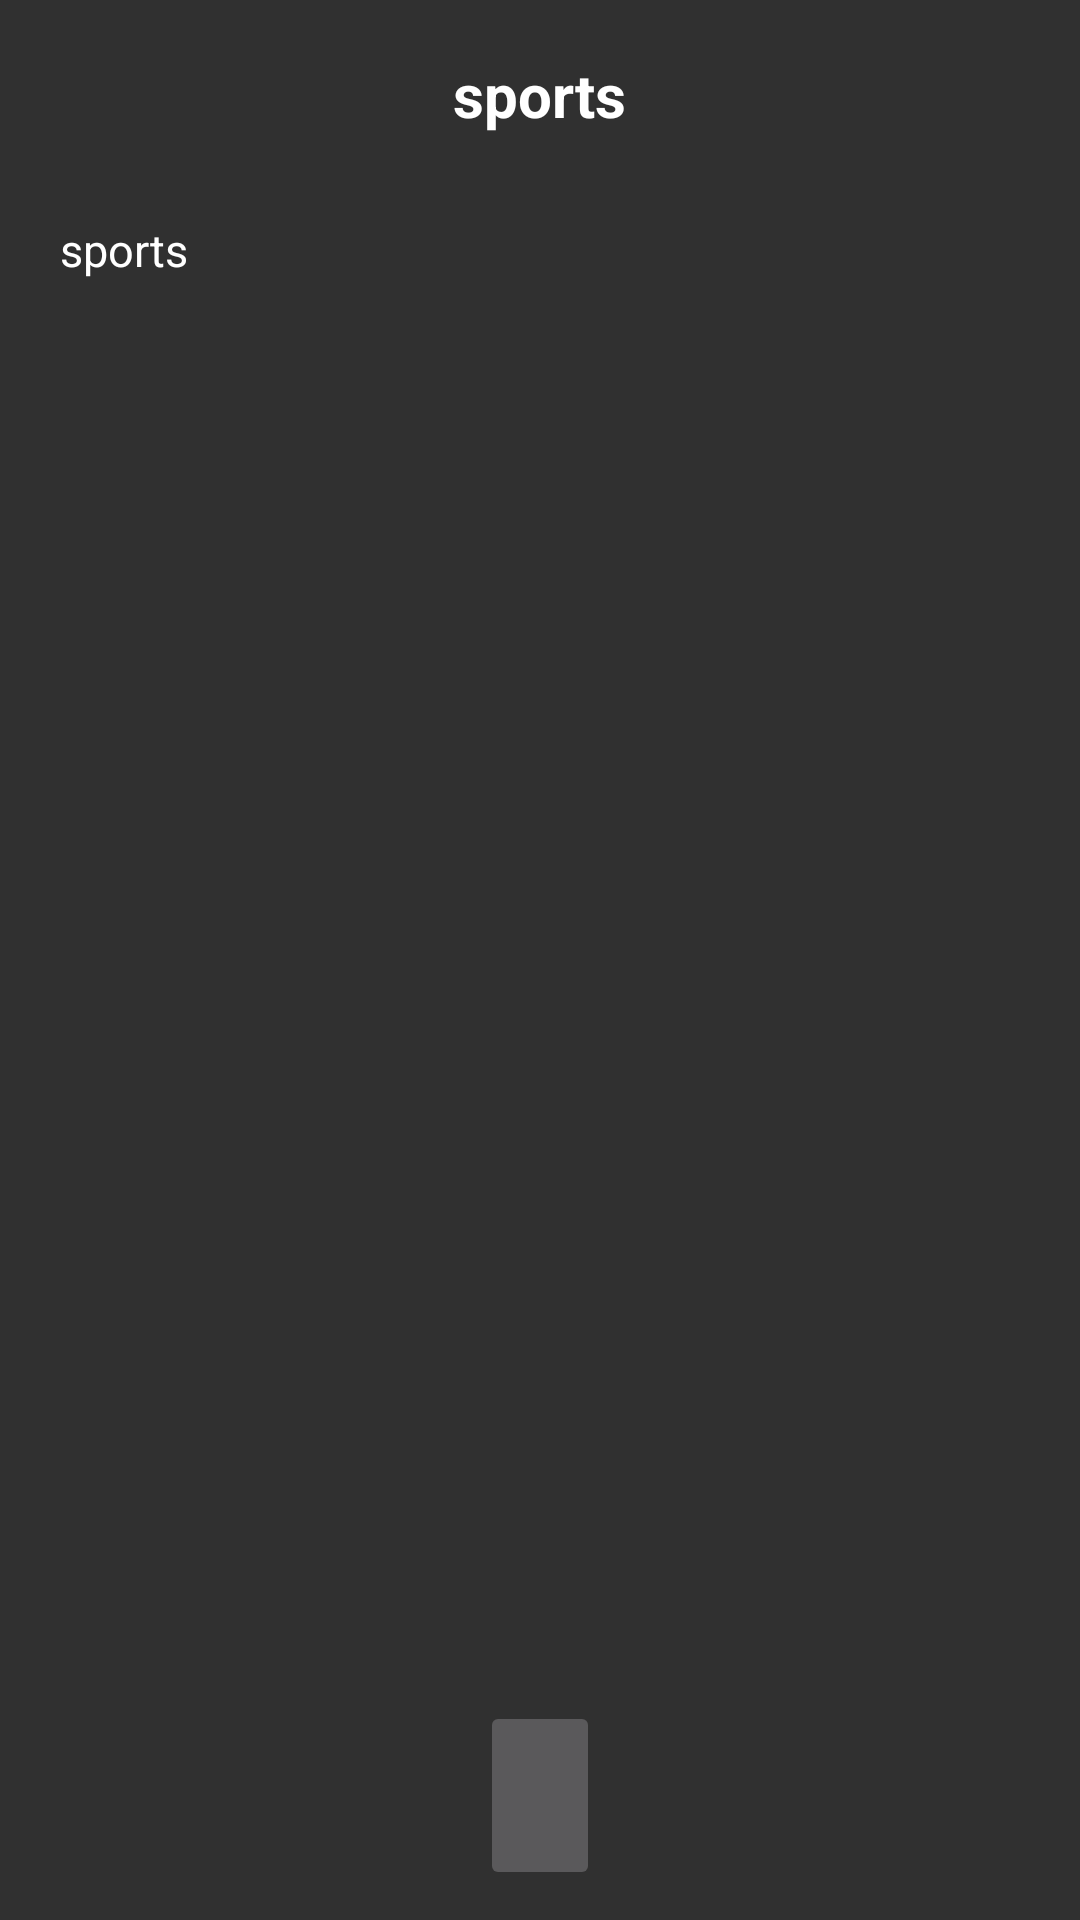

This screen was rendered from an Android layout file. Write that file and the resources it references.
<!-- AndroidManifest.xml: application theme Theme.AppCompat.NoActionBar -->
<!-- res/layout/fragment_article.xml -->
<LinearLayout xmlns:android="http://schemas.android.com/apk/res/android"
    xmlns:tools="http://schemas.android.com/tools"
    android:layout_width="match_parent"
    android:layout_height="match_parent"
    android:orientation="vertical"
    android:gravity="center_horizontal"
    tools:context="com.kaiamelung.debrief.ArticleFragment">

    
    <LinearLayout
        android:layout_height="0dp"
        android:layout_width="match_parent"
        android:layout_weight="1"
        android:gravity="center"
        android:paddingLeft="20dp"
        android:paddingRight="20dp"
        android:orientation="horizontal">

        <TextView
            android:layout_width="wrap_content"
            android:layout_height="wrap_content"
            android:textSize="20sp"
            android:text="sports"
            android:textStyle="bold"
            android:id="@+id/article_name"
            android:textColor="@color/text_color"/>

    </LinearLayout>

    <ScrollView
        android:layout_width="match_parent"
        android:layout_height="0dp"
        android:layout_weight="8"
        android:scrollbars="vertical"
        android:fillViewport="true"
        android:paddingLeft="20dp"
        android:paddingRight="20dp"
        android:paddingTop="10dp"
        android:paddingBottom="10dp">

        <TextView
            android:layout_height="match_parent"
            android:layout_width="match_parent"
            android:text="sports"
            android:textSize="15sp"
            android:id="@+id/article_content"
            android:textColor="@color/text_color"
            />
    </ScrollView>

    <ImageButton
        android:layout_width="wrap_content"
        android:layout_height="0dp"
        android:layout_weight="1"
        android:paddingRight="20dp"
        android:paddingLeft="20dp"
        android:src="@drawable/ic_open_in_browser_white_48dp"
        android:id="@+id/article_link"
        android:textColor="@color/text_color"
        android:layout_marginBottom="10dp"
        />

</LinearLayout>
<!-- resources referenced by this layout -->
<resources>
  <color name="text_color">#ffffff</color>
</resources>
